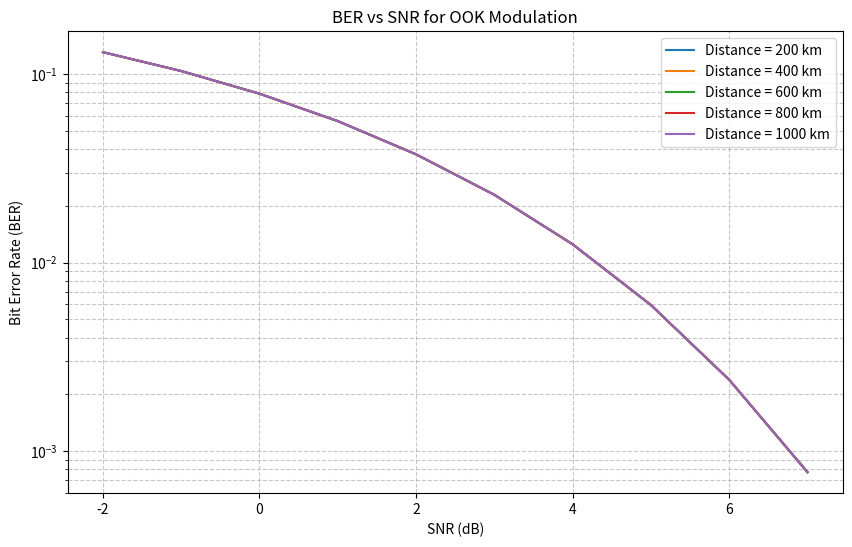

Reproduce this figure in Python.
import numpy as np
import matplotlib.pyplot as plt
from scipy.special import erfc

# Constants
c = 3e8  # Speed of light (m/s)
f = 2.0e9  # Frequency (Hz)
lambda_ = c / f  # Wavelength (m)
Gt = 1000  # Transmitter antenna gain
Gr = 1000  # Receiver antenna gain

# Parameters
tx_power_w = 200 / 1000  # Transmit power: 200 mW converted to Watts
distances_km = [200, 400, 600, 800, 1000]  # Distances in kilometers
distances_m = np.array(distances_km) * 1000  # Convert distances to meters
snr_db = np.arange(-2, 8, 1)  # SNR range in dB
snr_linear = 10 ** (snr_db / 10)  # Convert SNR from dB to linear scale

# BER computation
ber_results_separated_fixed = []  # Store BER arrays for each distance

# Loop through each distance to calculate and store BER
for d in distances_m:
    Pr = tx_power_w * Gt * Gr * (lambda_ / (4 * np.pi * d))**2  # Received power
    ber_distance = []  # Store BERs for this distance
    for snr in snr_linear:
        noise_power = Pr / snr  # Noise power for this SNR
        eb_n0 = Pr / noise_power  # Calculate Eb/N0
        ber = 0.5 * erfc(np.sqrt(eb_n0))  # Compute BER using Q-function
        ber_distance.append(ber)  # Append BER for this SNR
        ber_results_separated_fixed.append(ber_distance)  # Add BER array for this distance

# Plotting the BER vs SNR
plt.figure(figsize=(10, 6))
for i, d in enumerate(distances_km):
    plt.semilogy(snr_db, ber_results_separated_fixed[i], label=f'Distance = {d} km')  # label

# Adding labels, grid, and legend
plt.title("BER vs SNR for OOK Modulation")
plt.xlabel("SNR (dB)")
plt.ylabel("Bit Error Rate (BER)")
plt.grid(True, which='both', linestyle='--', alpha=0.7)
plt.legend()
plt.show()
